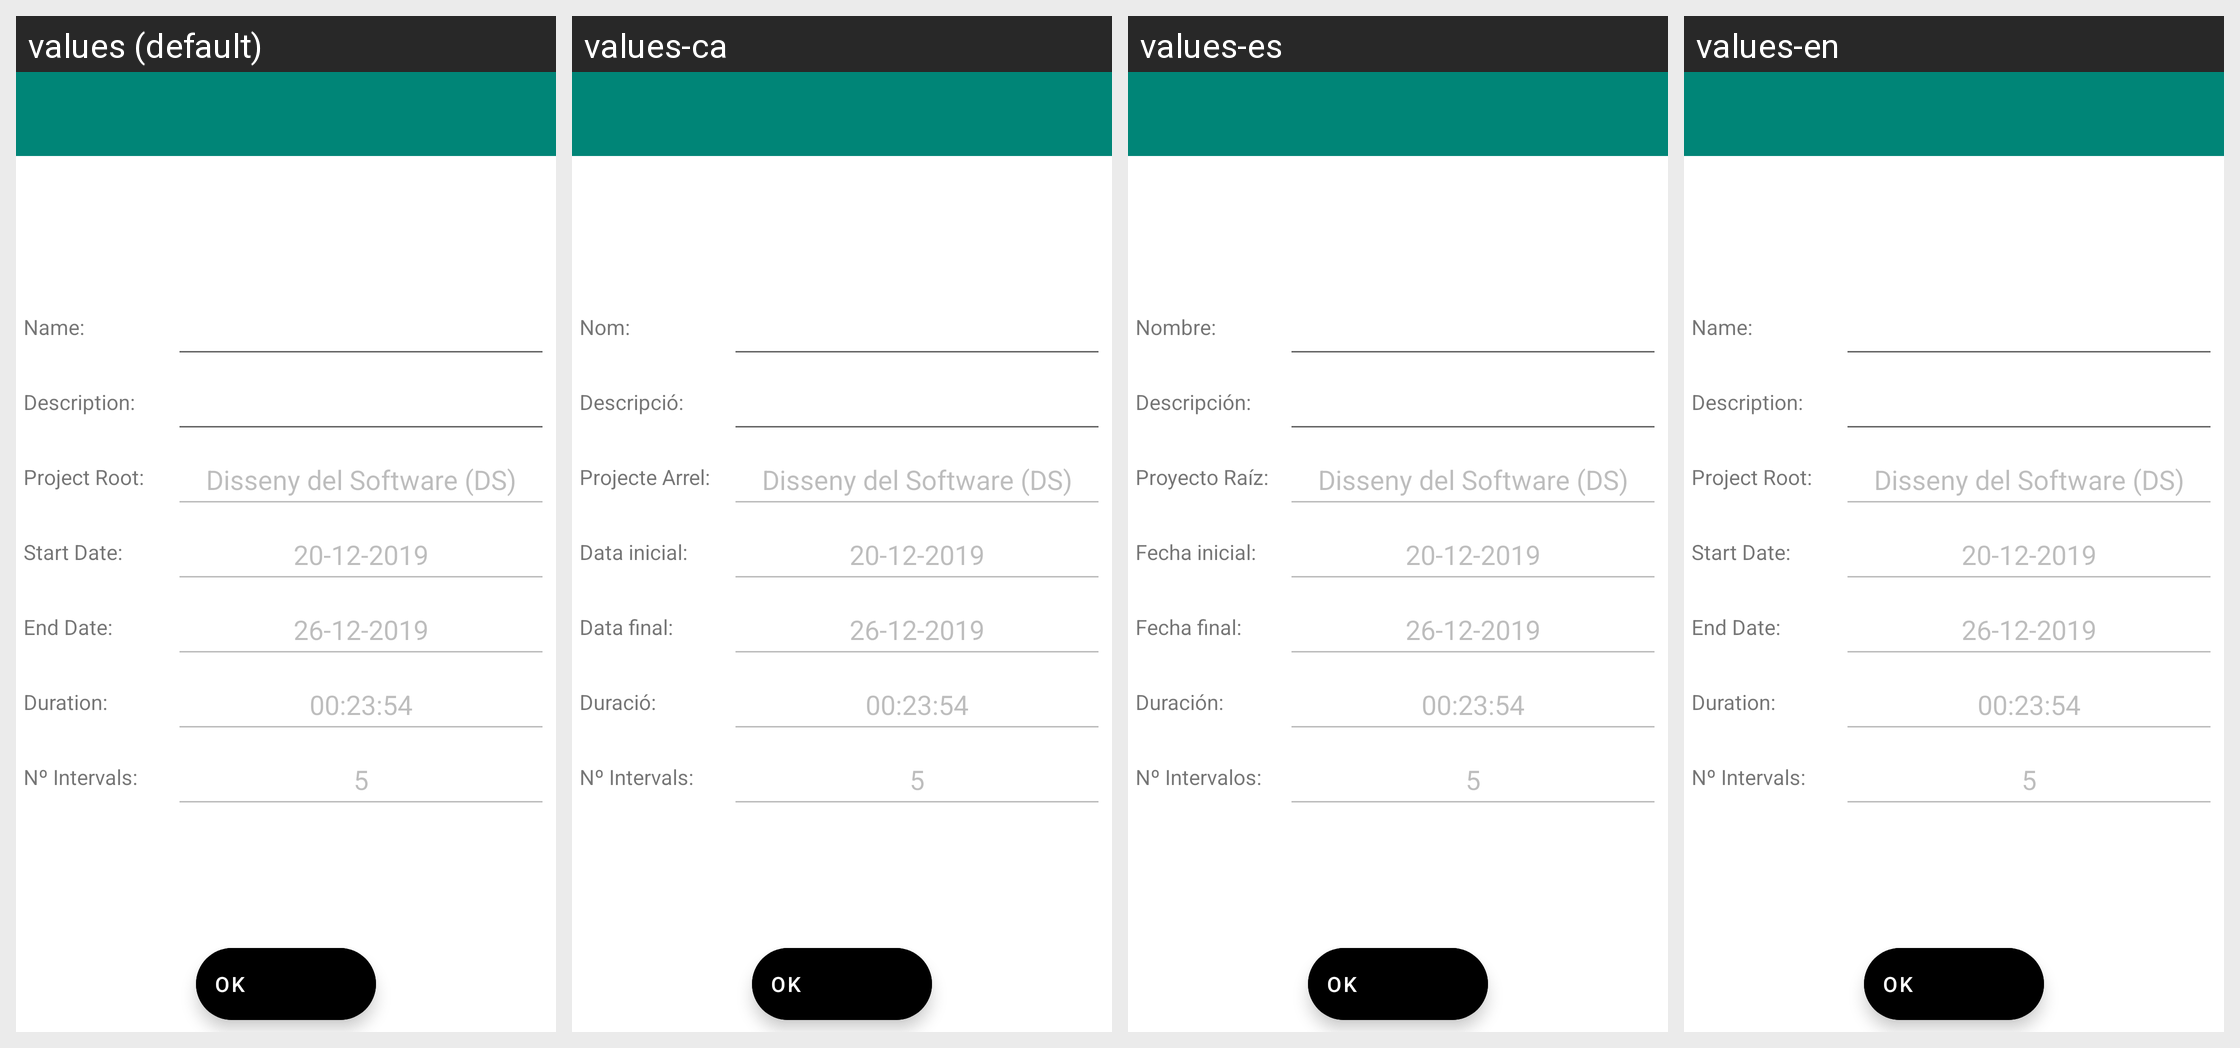

This grid shows one Android layout under several languages. Give, for every string resource on the screen, its name, the default text and each shown locale's text.
Android screen res/layout/ds_activity_edit_task.xml rendered under 4 locales, left to right: values (default), values-ca, values-es, values-en. Device: Nexus 5 (rendered at 1080×1920; each locale shown at half size, 540×960, under a caption strip naming it); theme AppTheme.
Strings drawn on this screen, with the default value and each locale's value (text and hints the layout hard-codes, and strings that could not be matched under every locale, appear in the picture but are not listed):

Name
  values: Name:
  values-ca: Nom:
  values-es: Nombre:
  values-en: Name:

Description
  values: Description:
  values-ca: Descripció:
  values-es: Descripción:
  values-en: Description:

ProjectRoot
  values: Project Root:
  values-ca: Projecte Arrel:
  values-es: Proyecto Raíz:
  values-en: Project Root:

StartDate
  values: Start Date:
  values-ca: Data inicial:
  values-es: Fecha inicial:
  values-en: Start Date:

EndDate
  values: End Date:
  values-ca: Data final:
  values-es: Fecha final:
  values-en: End Date:

Duration
  values: Duration:
  values-ca: Duració:
  values-es: Duración:
  values-en: Duration:

NumberofIntervals
  values: Nº Intervals:
  values-ca: Nº Intervals:
  values-es: Nº Intervalos:
  values-en: Nº Intervals:

ConfirmChanges
  values: OK
  values-ca: OK
  values-es: OK
  values-en: OK
